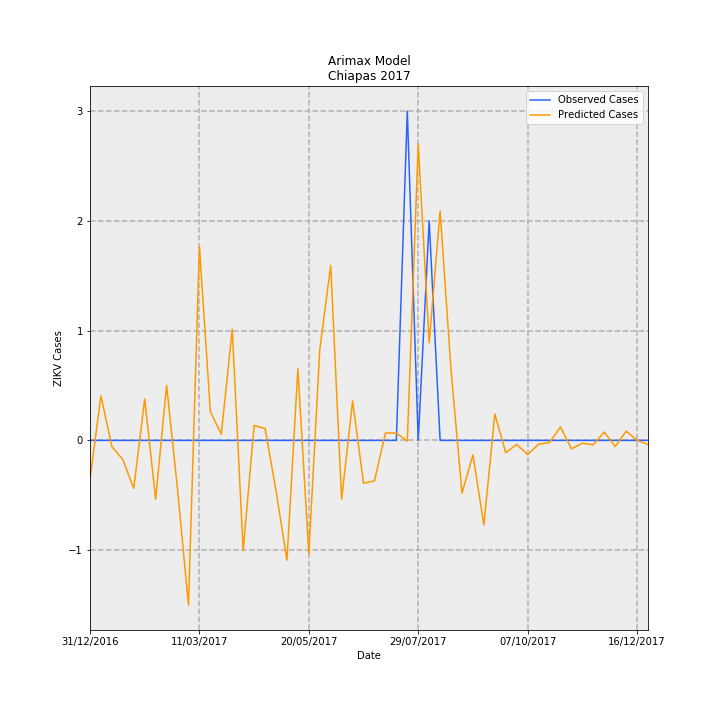

Values plotted in this chart, from the file beside it:
Date, predictions_incidence, observed_incidence, Predicted Cases, Observed Cases, error
31/12/2016, -0.006752, 0.0, -0.3523, 0.0, 0.3523
07/01/2017, 0.007794, 0.0, 0.4067, 0.0, -0.4067
14/01/2017, -0.001091, 0.0, -0.05694, 0.0, 0.05694
21/01/2017, -0.003366, 0.0, -0.1756, 0.0, 0.1756
28/01/2017, -0.008385, 0.0, -0.4375, 0.0, 0.4375
04/02/2017, 0.007253, 0.0, 0.3785, 0.0, -0.3785
11/02/2017, -0.01029, 0.0, -0.5367, 0.0, 0.5367
18/02/2017, 0.009608, 0.0, 0.5013, 0.0, -0.5013
25/02/2017, -0.008553, 0.0, -0.4463, 0.0, 0.4463
04/03/2017, -0.02879, 0.0, -1.502, 0.0, 1.502
11/03/2017, 0.03391, 0.0, 1.769, 0.0, -1.769
18/03/2017, 0.005026, 0.0, 0.2623, 0.0, -0.2623
25/03/2017, 0.001078, 0.0, 0.05623, 0.0, -0.05623
01/04/2017, 0.01939, 0.0, 1.012, 0.0, -1.012
08/04/2017, -0.01922, 0.0, -1.003, 0.0, 1.003
15/04/2017, 0.0026, 0.0, 0.1356, 0.0, -0.1356
22/04/2017, 0.002097, 0.0, 0.1094, 0.0, -0.1094
29/04/2017, -0.008734, 0.0, -0.4558, 0.0, 0.4558
06/05/2017, -0.02092, 0.0, -1.092, 0.0, 1.092
13/05/2017, 0.01248, 0.0, 0.6512, 0.0, -0.6512
20/05/2017, -0.01982, 0.0, -1.034, 0.0, 1.034
27/05/2017, 0.01585, 0.0, 0.8269, 0.0, -0.8269
03/06/2017, 0.03056, 0.0, 1.595, 0.0, -1.595
10/06/2017, -0.01029, 0.0, -0.5369, 0.0, 0.5369
17/06/2017, 0.006889, 0.0, 0.3595, 0.0, -0.3595
24/06/2017, -0.007484, 0.0, -0.3905, 0.0, 0.3905
01/07/2017, -0.007063, 0.0, -0.3685, 0.0, 0.3685
08/07/2017, 0.001282, 0.0, 0.06688, 0.0, -0.06688
15/07/2017, 0.001278, 0.0, 0.06667, 0.0, -0.06667
22/07/2017, -0.0001346, 0.05749, -0.007024, 3.0, 3.007
29/07/2017, 0.05178, 0.0, 2.702, 0.0, -2.702
05/08/2017, 0.01703, 0.03833, 0.8886, 2.0, 1.111
12/08/2017, 0.04003, 0.0, 2.089, 0.0, -2.089
19/08/2017, 0.01223, 0.0, 0.6379, 0.0, -0.6379
26/08/2017, -0.009215, 0.0, -0.4808, 0.0, 0.4808
02/09/2017, -0.002533, 0.0, -0.1322, 0.0, 0.1322
09/09/2017, -0.01477, 0.0, -0.7706, 0.0, 0.7706
16/09/2017, 0.0046, 0.0, 0.24, 0.0, -0.24
23/09/2017, -0.002161, 0.0, -0.1128, 0.0, 0.1128
30/09/2017, -0.0007037, 0.0, -0.03672, 0.0, 0.03672
07/10/2017, -0.002478, 0.0, -0.1293, 0.0, 0.1293
14/10/2017, -0.0006706, 0.0, -0.03499, 0.0, 0.03499
21/10/2017, -0.0003729, 0.0, -0.01946, 0.0, 0.01946
28/10/2017, 0.002347, 0.0, 0.1225, 0.0, -0.1225
04/11/2017, -0.001462, 0.0, -0.0763, 0.0, 0.0763
11/11/2017, -0.0005029, 0.0, -0.02624, 0.0, 0.02624
18/11/2017, -0.0007654, 0.0, -0.03994, 0.0, 0.03994
25/11/2017, 0.001457, 0.0, 0.07605, 0.0, -0.07605
02/12/2017, -0.00108, 0.0, -0.05637, 0.0, 0.05637
09/12/2017, 0.001616, 0.0, 0.08433, 0.0, -0.08433
16/12/2017, 3.797276651981642e-05, 0.0, 0.001981, 0.0, -0.001981
23/12/2017, -0.0007228, 0.0, -0.03772, 0.0, 0.03772
